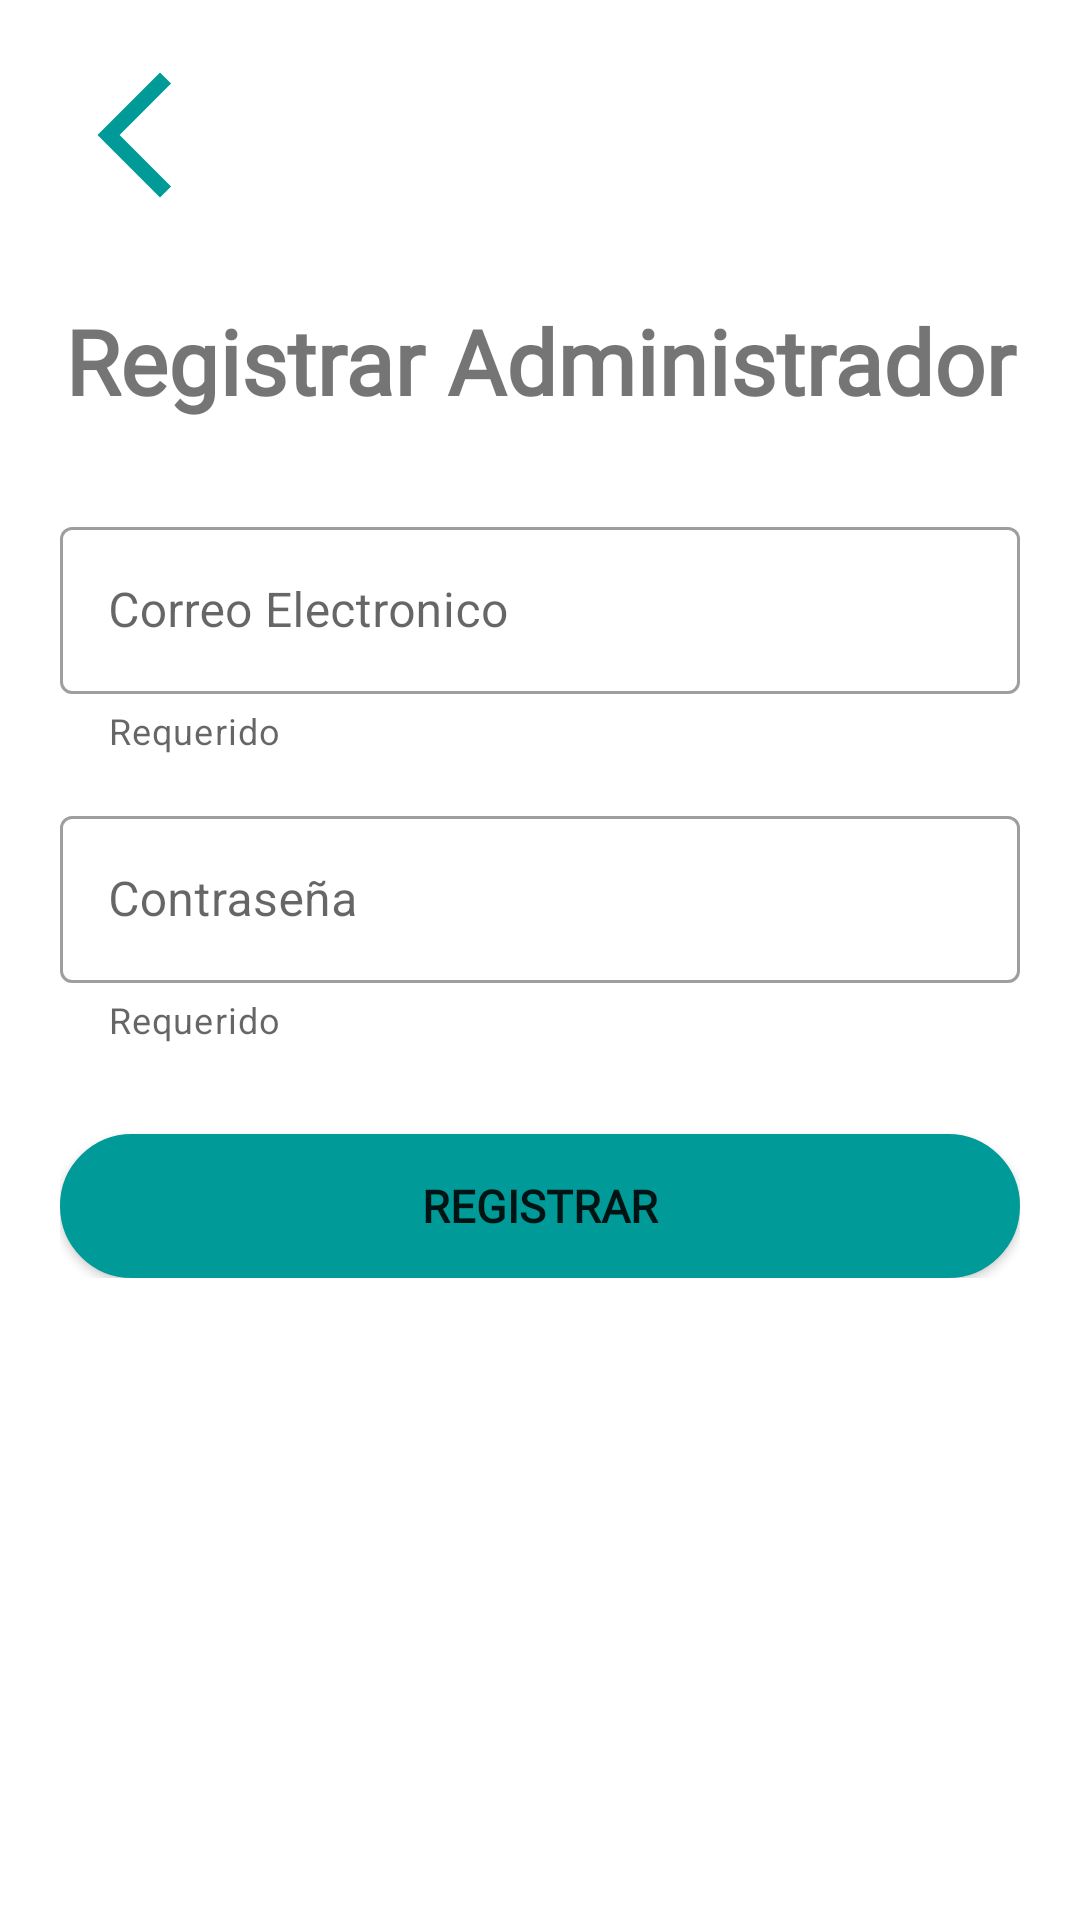

The Android layout XML behind this screen, and the referenced resources:
<!-- AndroidManifest.xml: application theme Theme.Ficaleche -->
<!-- res/layout/fragment_agregar_admin.xml -->
<?xml version="1.0" encoding="utf-8"?>
<FrameLayout xmlns:android="http://schemas.android.com/apk/res/android"
    xmlns:tools="http://schemas.android.com/tools"
    android:layout_width="match_parent"
    android:layout_height="match_parent"
    xmlns:app="http://schemas.android.com/apk/res-auto"
    tools:context=".AgregarAdmin">

    
    <LinearLayout
        android:layout_width="match_parent"
        android:layout_height="wrap_content"
        android:orientation="vertical"
        android:layout_margin="20dp">

        <ScrollView
            android:layout_width="match_parent"
            android:layout_height="wrap_content">

            <LinearLayout
                android:layout_width="match_parent"
                android:layout_height="wrap_content"
                android:orientation="vertical">

                <ImageView
                    android:id="@+id/BotonAtrasAgregarAdmin"
                    android:layout_width="50dp"
                    android:layout_height="50dp"
                    android:src="@drawable/ic_baseline_arrow_back_ios_new_24" />

                <TextView
                    android:layout_width="match_parent"
                    android:layout_height="wrap_content"
                    android:layout_marginTop="30dp"
                    android:fontFamily="@font/abhaya_libre"
                    android:gravity="center"
                    android:text="Registrar Administrador"
                    android:textSize="30dp"
                    android:textStyle="bold" />

                <com.google.android.material.textfield.TextInputLayout
                    android:layout_width="match_parent"
                    android:layout_height="wrap_content"
                    style="@style/Widget.MaterialComponents.TextInputLayout.OutlinedBox"
                    app:startIconDrawable="@drawable/baseline_email_24"
                    app:helperText="Requerido"
                    android:layout_marginTop="30dp"
                    android:hint="Correo Electronico">

                    <com.google.android.material.textfield.TextInputEditText
                        android:id="@+id/EditTextCorreoAdmin"
                        android:layout_width="match_parent"
                        android:layout_height="wrap_content"
                        android:inputType="textEmailAddress"/>

                </com.google.android.material.textfield.TextInputLayout>

                <com.google.android.material.textfield.TextInputLayout
                    android:layout_width="match_parent"
                    android:layout_height="wrap_content"
                    style="@style/Widget.MaterialComponents.TextInputLayout.OutlinedBox"
                    app:startIconDrawable="@drawable/baseline_lock_24"
                    app:helperText="Requerido"
                    android:layout_marginTop="15dp"
                    android:hint="Contraseña">

                    <com.google.android.material.textfield.TextInputEditText
                        android:id="@+id/EditTextContasenaAdmin"
                        android:layout_width="match_parent"
                        android:layout_height="wrap_content"
                        android:inputType="text"/>

                </com.google.android.material.textfield.TextInputLayout>


                <TextView
                    android:id="@+id/TextViewIngresoRutaUsuario"
                    android:layout_width="0dp"
                    android:layout_height="0dp"
                    android:visibility="invisible"/>

                <Button
                    android:id="@+id/BotonRegistrarAdmin"
                    android:layout_width="match_parent"
                    android:layout_height="wrap_content"
                    android:layout_gravity="center"
                    android:layout_marginTop="30dp"
                    android:background="@drawable/boton_redondear"
                    android:fontFamily="@font/abhaya_libre"
                    android:text="Registrar"
                    android:textSize="15dp"
                    android:textStyle="bold"
                    app:backgroundTint="@color/blue" />

            </LinearLayout>

        </ScrollView>

    </LinearLayout>

</FrameLayout>
<!-- resources referenced by this layout -->
<resources>
  <color name="blue">#009A98</color>
  <!-- drawable boton_redondear (drawable) -->
  <?xml version="1.0" encoding="utf-8"?>
  <shape
      xmlns:android="http://schemas.android.com/apk/res/android"
      android:shape="rectangle">
      <solid android:color="#009A98"/>
      <stroke android:color="@color/black" android:width="2dp"/>
      <corners android:radius="25dp"/>
  </shape>
  <!-- drawable ic_baseline_arrow_back_ios_new_24 (drawable) -->
  <vector android:height="24dp" android:tint="#009A98"
      android:viewportHeight="24" android:viewportWidth="24"
      android:width="24dp" xmlns:android="http://schemas.android.com/apk/res/android">
      <path android:fillColor="@android:color/white" android:pathData="M17.77,3.77l-1.77,-1.77l-10,10l10,10l1.77,-1.77l-8.23,-8.23z"/>
  </vector>
  <style name="Theme.Ficaleche" parent="Theme.MaterialComponents.DayNight.NoActionBar">
          
          <item name="colorPrimary">@color/blue</item>
          <item name="colorPrimaryVariant">@color/black</item>
          <item name="colorOnPrimary">@color/white</item>
          
          <item name="colorSecondary">@color/teal_200</item>
          <item name="colorSecondaryVariant">@color/teal_700</item>
          <item name="colorOnSecondary">@color/white</item>
          
          <item name="android:statusBarColor">?attr/colorPrimaryVariant</item>
          
      </style>
  <color name="black">#FF000000</color>
  <color name="white">#FFFFFFFF</color>
  <color name="teal_200">#FF03DAC5</color>
  <color name="teal_700">#FF018786</color>
</resources>
